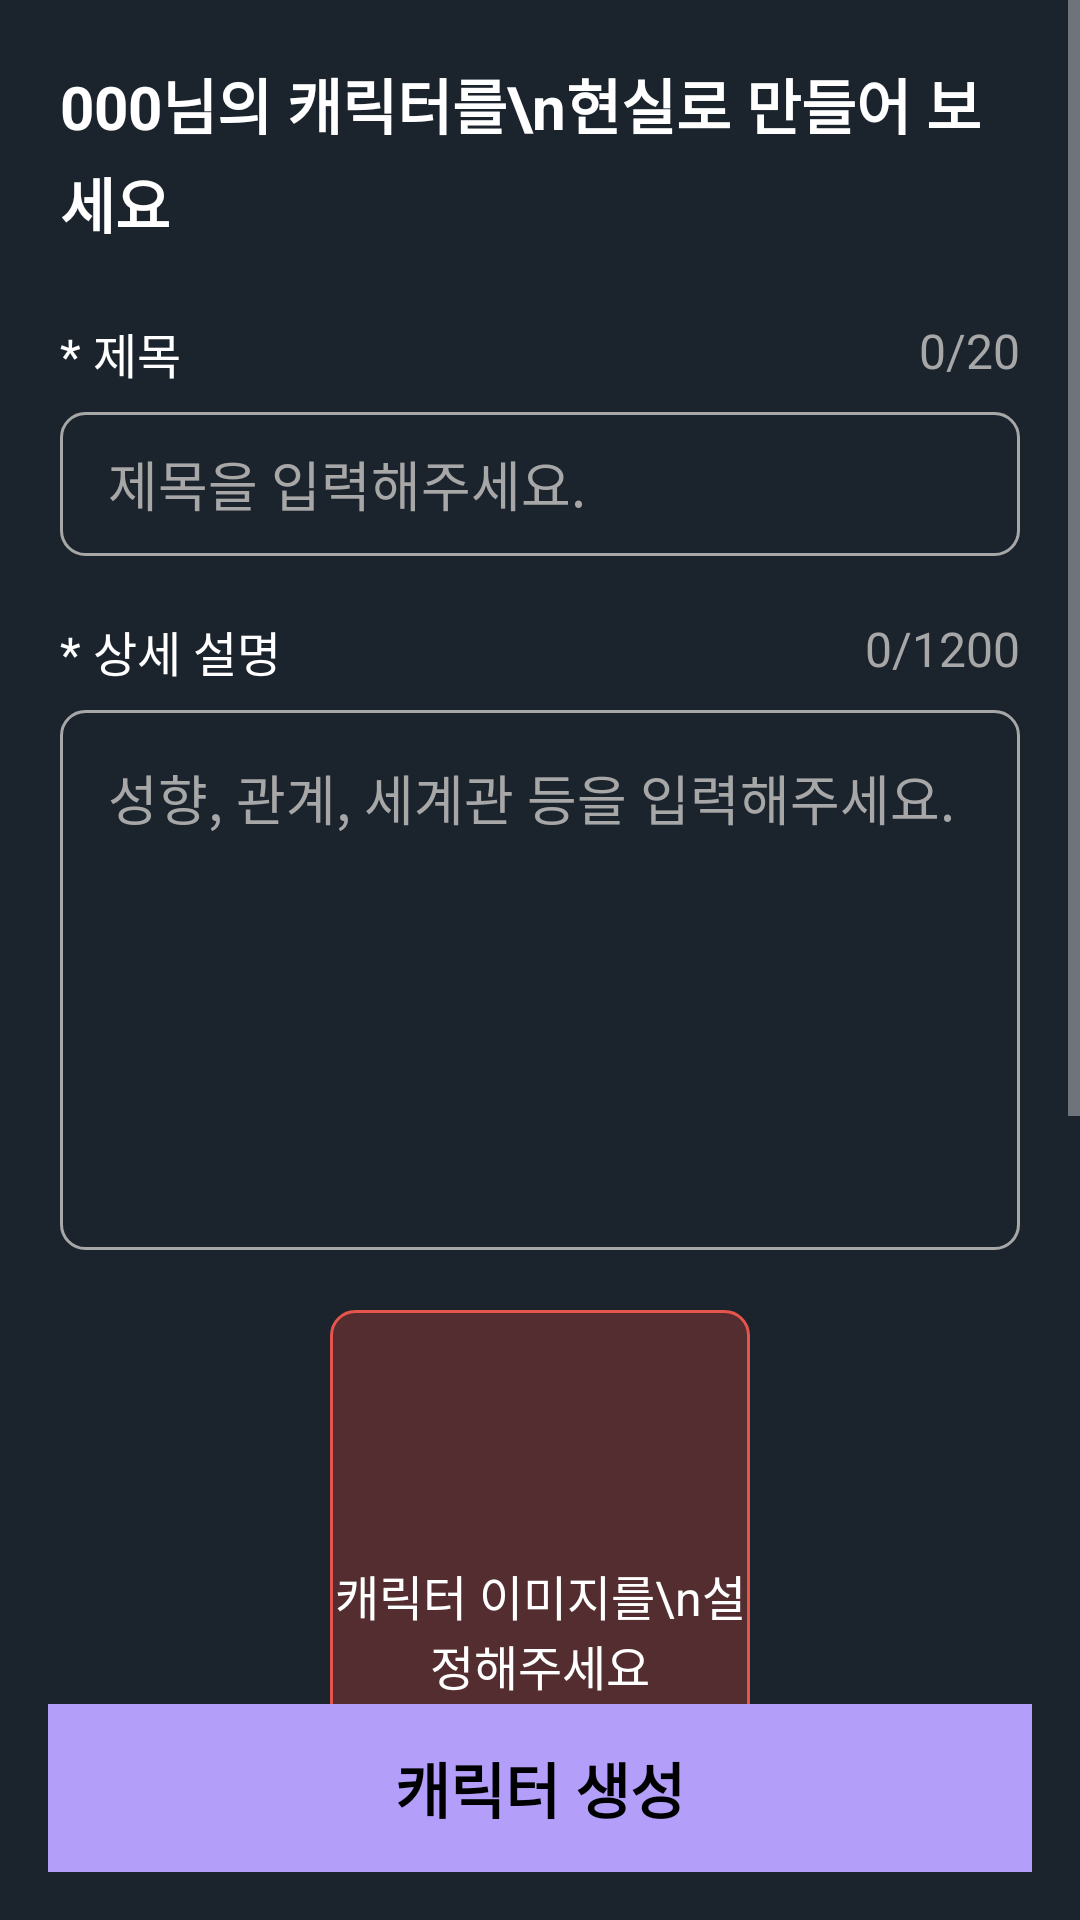

The Android layout XML behind this screen, and the referenced resources:
<!-- AndroidManifest.xml: application theme Theme.Persona -->
<!-- res/layout/fragment_character_content.xml -->
<?xml version="1.0" encoding="utf-8"?>
<layout xmlns:android="http://schemas.android.com/apk/res/android"
    xmlns:app="http://schemas.android.com/apk/res-auto"
    xmlns:tools="http://schemas.android.com/tools">

    <data>
        <variable
            name="viewModel"
            type="com.meta.emogi.views.makecharacter.content.CharacterContentFragment" />
    </data>

    <androidx.constraintlayout.widget.ConstraintLayout
        android:layout_width="match_parent"
        android:layout_height="match_parent">

        <ScrollView
            android:layout_width="match_parent"
            android:layout_height="0dp"
            app:layout_constraintTop_toTopOf="parent"
            app:layout_constraintBottom_toTopOf="@id/btn_next">

            <androidx.constraintlayout.widget.ConstraintLayout
                android:layout_width="match_parent"
                android:layout_height="wrap_content"
                android:padding="20dp">

                
                <TextView
                    android:id="@+id/title"
                    android:layout_width="wrap_content"
                    android:layout_height="wrap_content"
                    android:text="000님의 캐릭터를\n현실로 만들어 보세요"
                    android:textColor="@color/white"
                    android:textSize="20sp"
                    android:textStyle="bold"
                    android:lineSpacingExtra="4dp"
                    app:layout_constraintTop_toTopOf="parent"
                    app:layout_constraintStart_toStartOf="parent" />

                
                <TextView
                    android:id="@+id/label_title"
                    android:layout_width="wrap_content"
                    android:layout_height="wrap_content"
                    android:text="* 제목"
                    android:textColor="@color/white"
                    android:textSize="@dimen/common_text_size_small"
                    android:layout_marginTop="24dp"
                    app:layout_constraintTop_toBottomOf="@id/title"
                    app:layout_constraintStart_toStartOf="parent" />

                <TextView
                    android:id="@+id/title_count"
                    android:layout_width="wrap_content"
                    android:layout_height="wrap_content"
                    android:text="0/20"
                    android:textColor="@color/gray"
                    android:textSize="@dimen/common_text_size_small"
                    app:layout_constraintTop_toTopOf="@id/label_title"
                    app:layout_constraintEnd_toEndOf="parent" />

                <EditText
                    android:id="@+id/edit_title"
                    android:layout_width="match_parent"
                    android:layout_height="48dp"
                    android:hint="제목을 입력해주세요."
                    android:textColorHint="@color/gray"
                    android:textColor="@color/white"
                    android:background="@drawable/drawable_maker_text_background"
                    android:paddingHorizontal="16dp"
                    android:maxLength="20"
                    android:layout_marginTop="8dp"
                    app:layout_constraintTop_toBottomOf="@id/label_title" />

                
                <TextView
                    android:id="@+id/label_description"
                    android:layout_width="wrap_content"
                    android:layout_height="wrap_content"
                    android:text="* 상세 설명"
                    android:textColor="@color/white"
                    android:textSize="@dimen/common_text_size_small"
                    android:layout_marginTop="20dp"
                    app:layout_constraintTop_toBottomOf="@id/edit_title"
                    app:layout_constraintStart_toStartOf="parent" />

                <TextView
                    android:id="@+id/description_count"
                    android:layout_width="wrap_content"
                    android:layout_height="wrap_content"
                    android:text="0/1200"
                    android:textColor="@color/gray"
                    android:textSize="@dimen/common_text_size_small"
                    app:layout_constraintTop_toTopOf="@id/label_description"
                    app:layout_constraintEnd_toEndOf="parent" />

                <EditText
                    android:id="@+id/edit_description"
                    android:layout_width="match_parent"
                    android:layout_height="180dp"
                    android:hint="성향, 관계, 세계관 등을 입력해주세요."
                    android:textColorHint="@color/gray"
                    android:textColor="@color/white"
                    android:background="@drawable/drawable_maker_text_background"
                    android:padding="16dp"
                    android:gravity="top"
                    android:maxLength="1200"
                    android:layout_marginTop="8dp"
                    app:layout_constraintTop_toBottomOf="@id/label_description" />

                
                <androidx.constraintlayout.widget.ConstraintLayout
                    android:id="@+id/layout_image"
                    android:layout_width="140dp"
                    android:layout_height="140dp"
                    android:background="@drawable/drawable_maker_image_background"
                    android:layout_marginTop="20dp"
                    app:layout_constraintTop_toBottomOf="@id/edit_description"
                    app:layout_constraintStart_toStartOf="parent"
                    app:layout_constraintEnd_toEndOf="parent">

                    <ImageView
                        android:id="@+id/icon_add"
                        android:layout_width="32dp"
                        android:layout_height="32dp"
                        android:src="@drawable/ic_add"
                        app:layout_constraintTop_toTopOf="parent"
                        app:layout_constraintBottom_toBottomOf="parent"
                        app:layout_constraintStart_toStartOf="parent"
                        app:layout_constraintEnd_toEndOf="parent"
                        app:layout_constraintVertical_bias="0.4" />

                    <TextView
                        android:layout_width="wrap_content"
                        android:layout_height="wrap_content"
                        android:text="캐릭터 이미지를\n설정해주세요"
                        android:textColor="@color/white"
                        android:textSize="@dimen/common_text_size_small"
                        android:gravity="center"
                        android:layout_marginTop="8dp"
                        app:layout_constraintTop_toBottomOf="@id/icon_add"
                        app:layout_constraintStart_toStartOf="parent"
                        app:layout_constraintEnd_toEndOf="parent" />
                </androidx.constraintlayout.widget.ConstraintLayout>

                
                <TextView
                    android:id="@+id/label_name"
                    android:layout_width="wrap_content"
                    android:layout_height="wrap_content"
                    android:text="* 이름"
                    android:textColor="@color/white"
                    android:textSize="@dimen/common_text_size_small"
                    android:layout_marginTop="20dp"
                    app:layout_constraintTop_toBottomOf="@id/layout_image"
                    app:layout_constraintStart_toStartOf="parent" />

                <TextView
                    android:id="@+id/name_count"
                    android:layout_width="wrap_content"
                    android:layout_height="wrap_content"
                    android:text="0/10"
                    android:textColor="@color/gray"
                    android:textSize="@dimen/common_text_size_small"
                    app:layout_constraintTop_toTopOf="@id/label_name"
                    app:layout_constraintEnd_toEndOf="parent" />

                <EditText
                    android:id="@+id/edit_name"
                    android:layout_width="match_parent"
                    android:layout_height="48dp"
                    android:hint="캐릭터의 이름"
                    android:textColorHint="@color/gray"
                    android:textColor="@color/white"
                    android:background="@drawable/drawable_maker_text_background"
                    android:paddingHorizontal="16dp"
                    android:maxLength="10"
                    android:layout_marginTop="8dp"
                    app:layout_constraintTop_toBottomOf="@id/label_name" />

                
                <TextView
                    android:id="@+id/label_full_name"
                    android:layout_width="wrap_content"
                    android:layout_height="wrap_content"
                    android:text="* 성명"
                    android:textColor="@color/white"
                    android:textSize="@dimen/common_text_size_small"
                    android:layout_marginTop="20dp"
                    app:layout_constraintTop_toBottomOf="@id/edit_name"
                    app:layout_constraintStart_toStartOf="parent" />

                <TextView
                    android:id="@+id/full_name_count"
                    android:layout_width="wrap_content"
                    android:layout_height="wrap_content"
                    android:text="0/200"
                    android:textColor="@color/gray"
                    android:textSize="@dimen/common_text_size_small"
                    app:layout_constraintTop_toTopOf="@id/label_full_name"
                    app:layout_constraintEnd_toEndOf="parent" />

                <EditText
                    android:id="@+id/edit_full_name"
                    android:layout_width="match_parent"
                    android:layout_height="120dp"
                    android:hint="캐릭터의 특징, 감정표현 대해 버츄버 개성있는 캐릭터를\n만들 수 있어요"
                    android:textColorHint="@color/gray"
                    android:textColor="@color/white"
                    android:background="@drawable/drawable_maker_text_background"
                    android:padding="16dp"
                    android:gravity="top"
                    android:maxLength="200"
                    android:layout_marginTop="8dp"
                    app:layout_constraintTop_toBottomOf="@id/label_full_name" />
            </androidx.constraintlayout.widget.ConstraintLayout>
        </ScrollView>

        
        <androidx.constraintlayout.widget.ConstraintLayout
            android:id="@+id/btn_next"
            android:layout_width="match_parent"
            android:layout_height="56dp"
            android:background="@color/menu_rank_type_selected_bg"
            android:layout_margin="16dp"
            app:layout_constraintBottom_toBottomOf="parent">

            <TextView
                android:layout_width="wrap_content"
                android:layout_height="wrap_content"
                android:text="캐릭터 생성"
                android:textColor="@color/black"
                android:textSize="@dimen/common_text_size_medium"
                android:textStyle="bold"
                app:layout_constraintTop_toTopOf="parent"
                app:layout_constraintBottom_toBottomOf="parent"
                app:layout_constraintStart_toStartOf="parent"
                app:layout_constraintEnd_toEndOf="parent" />
        </androidx.constraintlayout.widget.ConstraintLayout>

    </androidx.constraintlayout.widget.ConstraintLayout>
</layout>
<!-- resources referenced by this layout -->
<resources>
  <color name="black">#FF000000</color>
  <color name="gray">#A7A7A7</color>
  <color name="menu_rank_type_selected_bg">#B39EFA</color>
  <color name="white">#FFFFFFFF</color>
  <dimen name="common_text_size_medium">20sp</dimen>
  <dimen name="common_text_size_small">16sp</dimen>
  <!-- drawable drawable_maker_image_background (drawable) -->
  <?xml version="1.0" encoding="utf-8"?>
  <shape xmlns:android="http://schemas.android.com/apk/res/android"
      android:shape="rectangle">
  
      <solid android:color="@color/maker_character_edit_bg" />
      <corners android:radius="8dp" />
      <stroke
          android:width="1dp"
          android:color="@color/maker_character_edit_bg_stroke" />
  
  </shape>
  <!-- drawable drawable_maker_text_background (drawable) -->
  <?xml version="1.0" encoding="utf-8"?>
  <shape xmlns:android="http://schemas.android.com/apk/res/android"
      android:shape="rectangle">
  
      <solid android:color="@color/emozi2_default_bg" />
  
      <corners android:radius="8dp" />
      <stroke
          android:width="1dp"
          android:color="@color/gray" />
  </shape>
  <style name="Theme.Persona" parent="Base.Theme.Persona" />
  <color name="maker_character_edit_bg">#43F04438</color>
  <color name="maker_character_edit_bg_stroke">#E6554C</color>
  <color name="emozi2_default_bg">#1B242D</color>
  <style name="Base.Theme.Persona" parent="Theme.AppCompat.NoActionBar">
          <item name="android:windowBackground">@color/emozi2_default_bg</item>
          <item name="android:textColor">@color/color_default_text</item>
          <item name="android:buttonStyle">@style/MyButtonStyle</item>
          <item name="colorAccent">@color/white</item> 
          <item name="colorPrimary">@color/white</item> 
          <item name="colorPrimaryDark">@color/white</item> 
          <item name="colorOnPrimary">@color/black</item> 
          <item name="colorOnSecondary">@color/black</item> 
          <item name="colorSecondary">@color/white</item> 
          <item name="colorOnBackground">@color/color_default_text</item> 
          <item name="android:navigationBarColor">@android:color/transparent</item>
          <item name="android:windowLightStatusBar">true</item>
          <item name="colorControlActivated">@color/yellow</item>
          <item name="android:statusBarColor">@color/main_black</item>
          <item name="android:windowAnimationStyle">@null</item>
      </style>
  <color name="color_default_text">@color/white</color>
  <style name="MyButtonStyle" parent="Widget.AppCompat.Button">
          <item name="android:background">@drawable/drawable_background_default_button</item>
          <item name="android:textColor">@color/color_default_text</item>
          <item name="android:backgroundTint">@null</item>
          <item name="backgroundTint">@null</item>
      </style>
  <color name="yellow">#FFD400</color>
  <color name="main_black">#1C1D23</color>
  <!-- drawable drawable_background_default_button (drawable) -->
  <shape xmlns:android="http://schemas.android.com/apk/res/android">
      
      <solid android:color="@color/color_default_background" /> 
  
      
      <stroke
          android:width="1dp"
          android:color="#FFFFFF" /> 
  
      
      <corners android:radius="8dp" /> 
  </shape>
  <color name="color_default_background">#1C1D23</color>
</resources>
